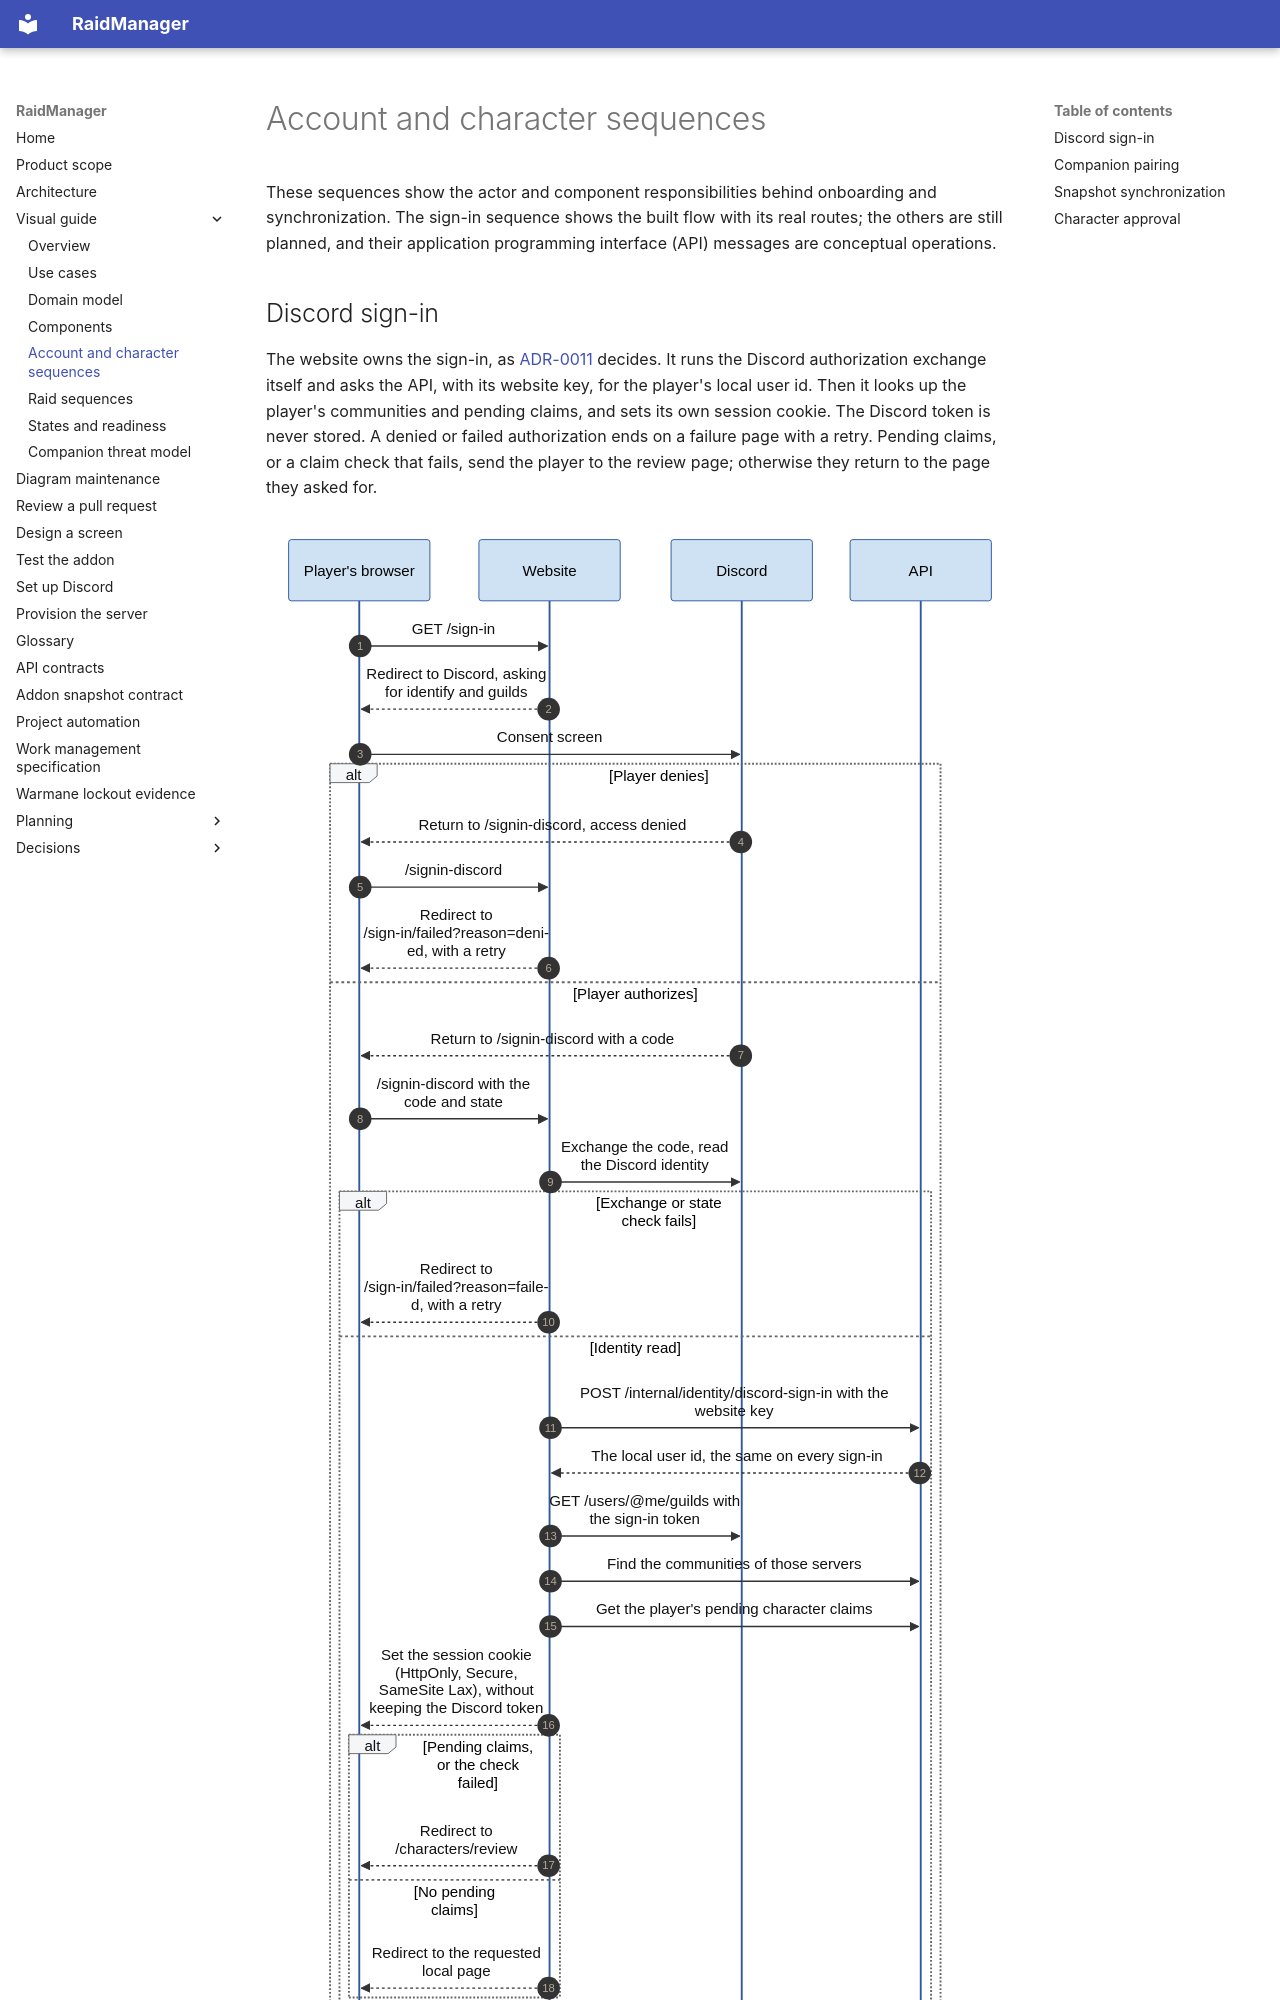

repository: AnnabiGihed/RaidManager · page: explanation/sequence-identity/index.html · generator: mkdocs

# Account and character sequences

These sequences show the actor and component responsibilities behind onboarding and synchronization.
The sign-in sequence shows the built flow with its real routes; the others are still planned, and their application
programming interface (API) messages are conceptual operations.
